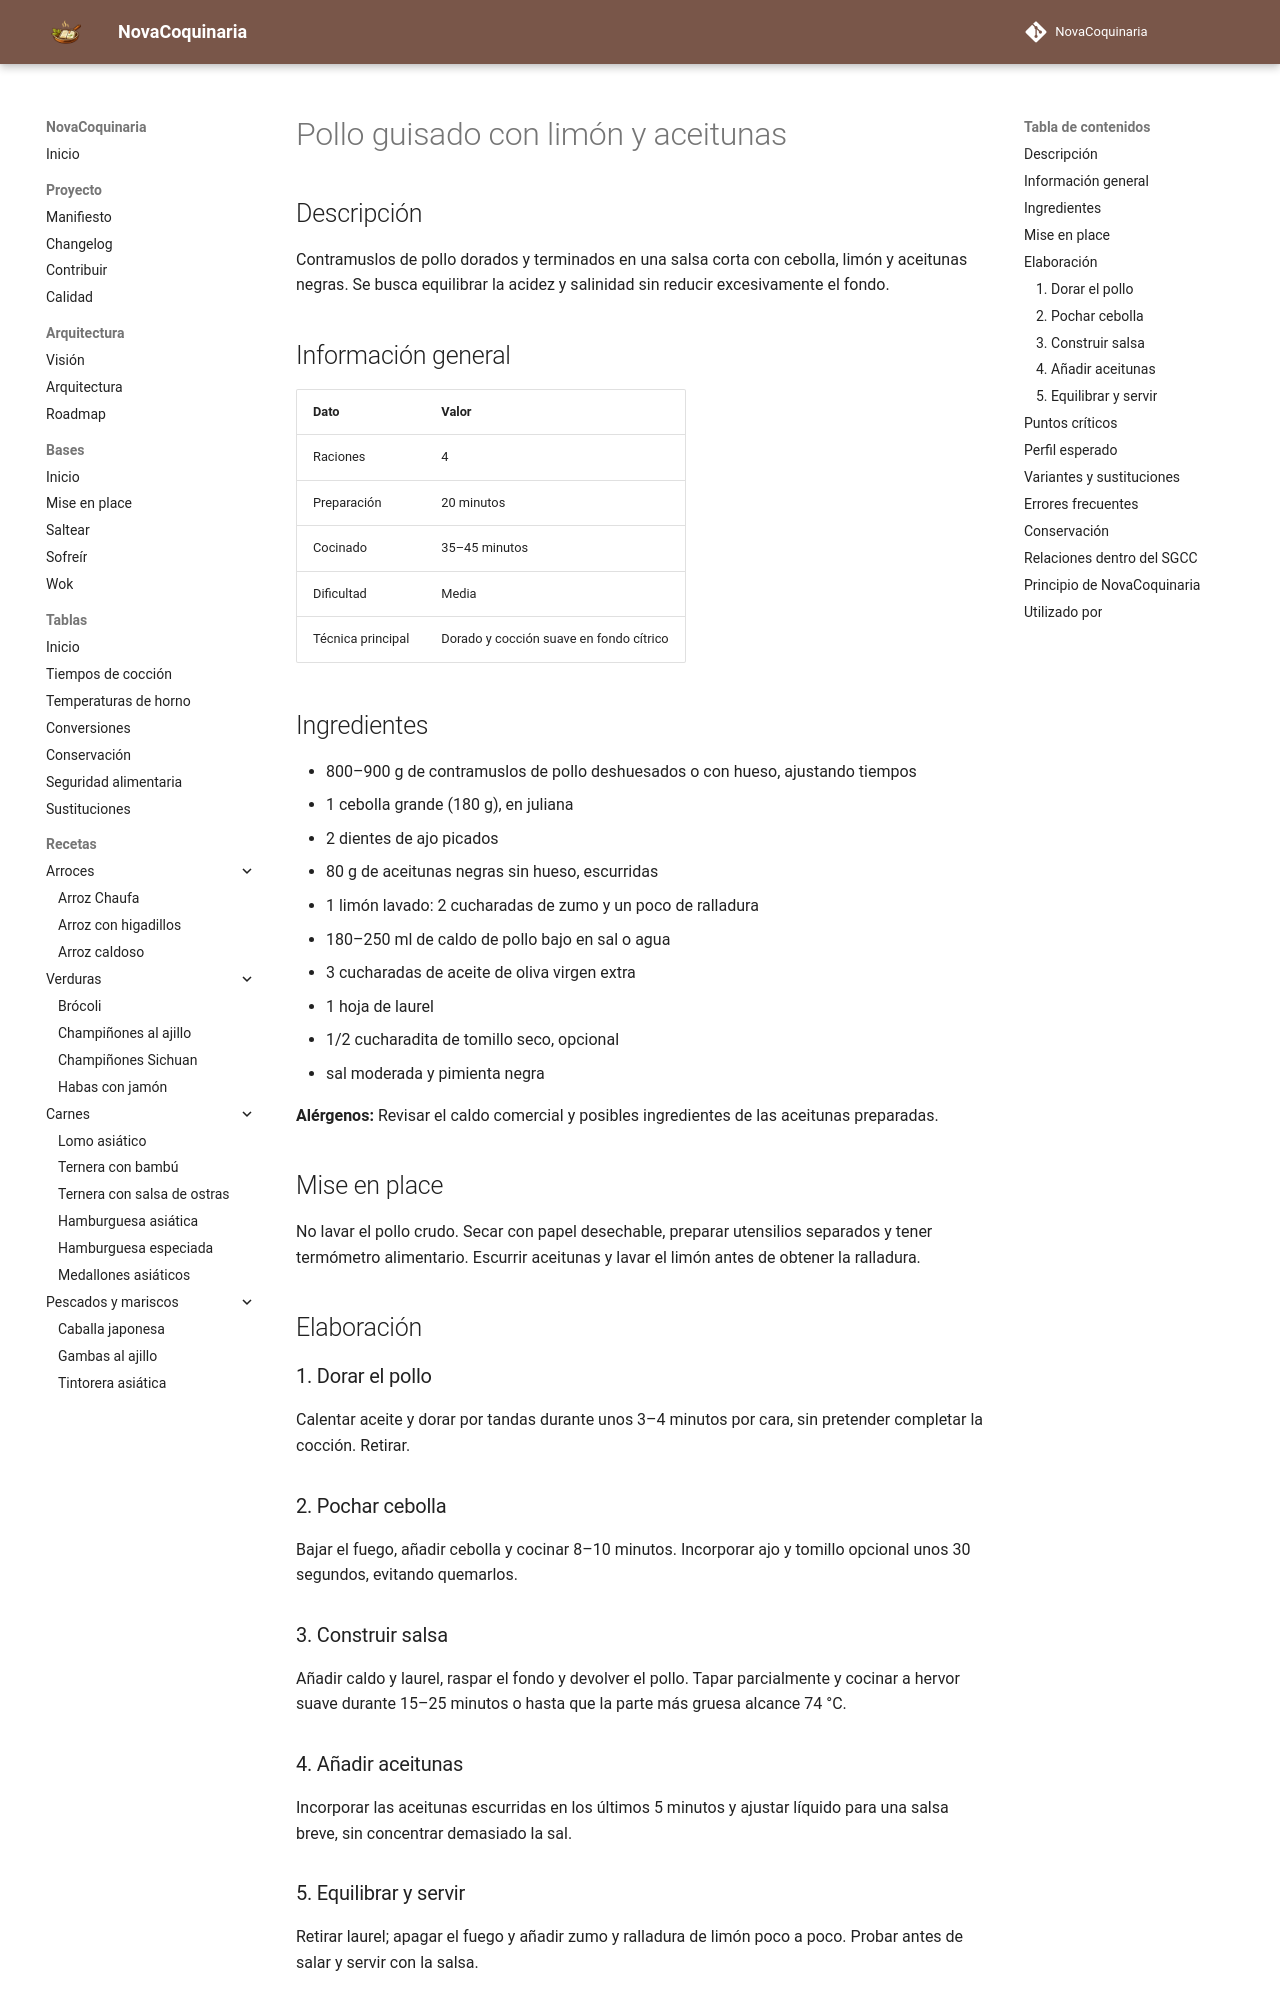

repository: fran-eliot/NovaCoquinaria · page: 05_Carnes/pollo_guisado_con_limon_y_aceitunas.html · generator: mkdocs

---
id: REC-0181
tipo: receta
titulo: Pollo guisado con limón y aceitunas
categoria: Carnes
estado: borrador
version: 1.0.0
ultima_revision: 2026-11-15
etiquetas:
  - pollo
  - limon
  - aceitunas
  - cazuela
---

# Pollo guisado con limón y aceitunas

## Descripción

Contramuslos de pollo dorados y terminados en una salsa corta con cebolla, limón y aceitunas negras. Se busca equilibrar la acidez y salinidad sin reducir excesivamente el fondo.

## Información general

| Dato | Valor |
|---|---|
| Raciones | 4 |
| Preparación | 20 minutos |
| Cocinado | 35–45 minutos |
| Dificultad | Media |
| Técnica principal | Dorado y cocción suave en fondo cítrico |

## Ingredientes

- 800–900 g de contramuslos de pollo deshuesados o con hueso, ajustando tiempos
- 1 cebolla grande (180 g), en juliana
- 2 dientes de ajo picados
- 80 g de aceitunas negras sin hueso, escurridas
- 1 limón lavado: 2 cucharadas de zumo y un poco de ralladura
- 180–250 ml de caldo de pollo bajo en sal o agua
- 3 cucharadas de aceite de oliva virgen extra
- 1 hoja de laurel
- 1/2 cucharadita de tomillo seco, opcional
- sal moderada y pimienta negra

**Alérgenos:** Revisar el caldo comercial y posibles ingredientes de las aceitunas preparadas.

## Mise en place

No lavar el pollo crudo. Secar con papel desechable, preparar utensilios separados y tener termómetro alimentario. Escurrir aceitunas y lavar el limón antes de obtener la ralladura.

## Elaboración

### 1. Dorar el pollo

Calentar aceite y dorar por tandas durante unos 3–4 minutos por cara, sin pretender completar la cocción. Retirar.

### 2. Pochar cebolla

Bajar el fuego, añadir cebolla y cocinar 8–10 minutos. Incorporar ajo y tomillo opcional unos 30 segundos, evitando quemarlos.

### 3. Construir salsa

Añadir caldo y laurel, raspar el fondo y devolver el pollo. Tapar parcialmente y cocinar a hervor suave durante 15–25 minutos o hasta que la parte más gruesa alcance 74 °C.

### 4. Añadir aceitunas

Incorporar las aceitunas escurridas en los últimos 5 minutos y ajustar líquido para una salsa breve, sin concentrar demasiado la sal.

### 5. Equilibrar y servir

Retirar laurel; apagar el fuego y añadir zumo y ralladura de limón poco a poco. Probar antes de salar y servir con la salsa.
